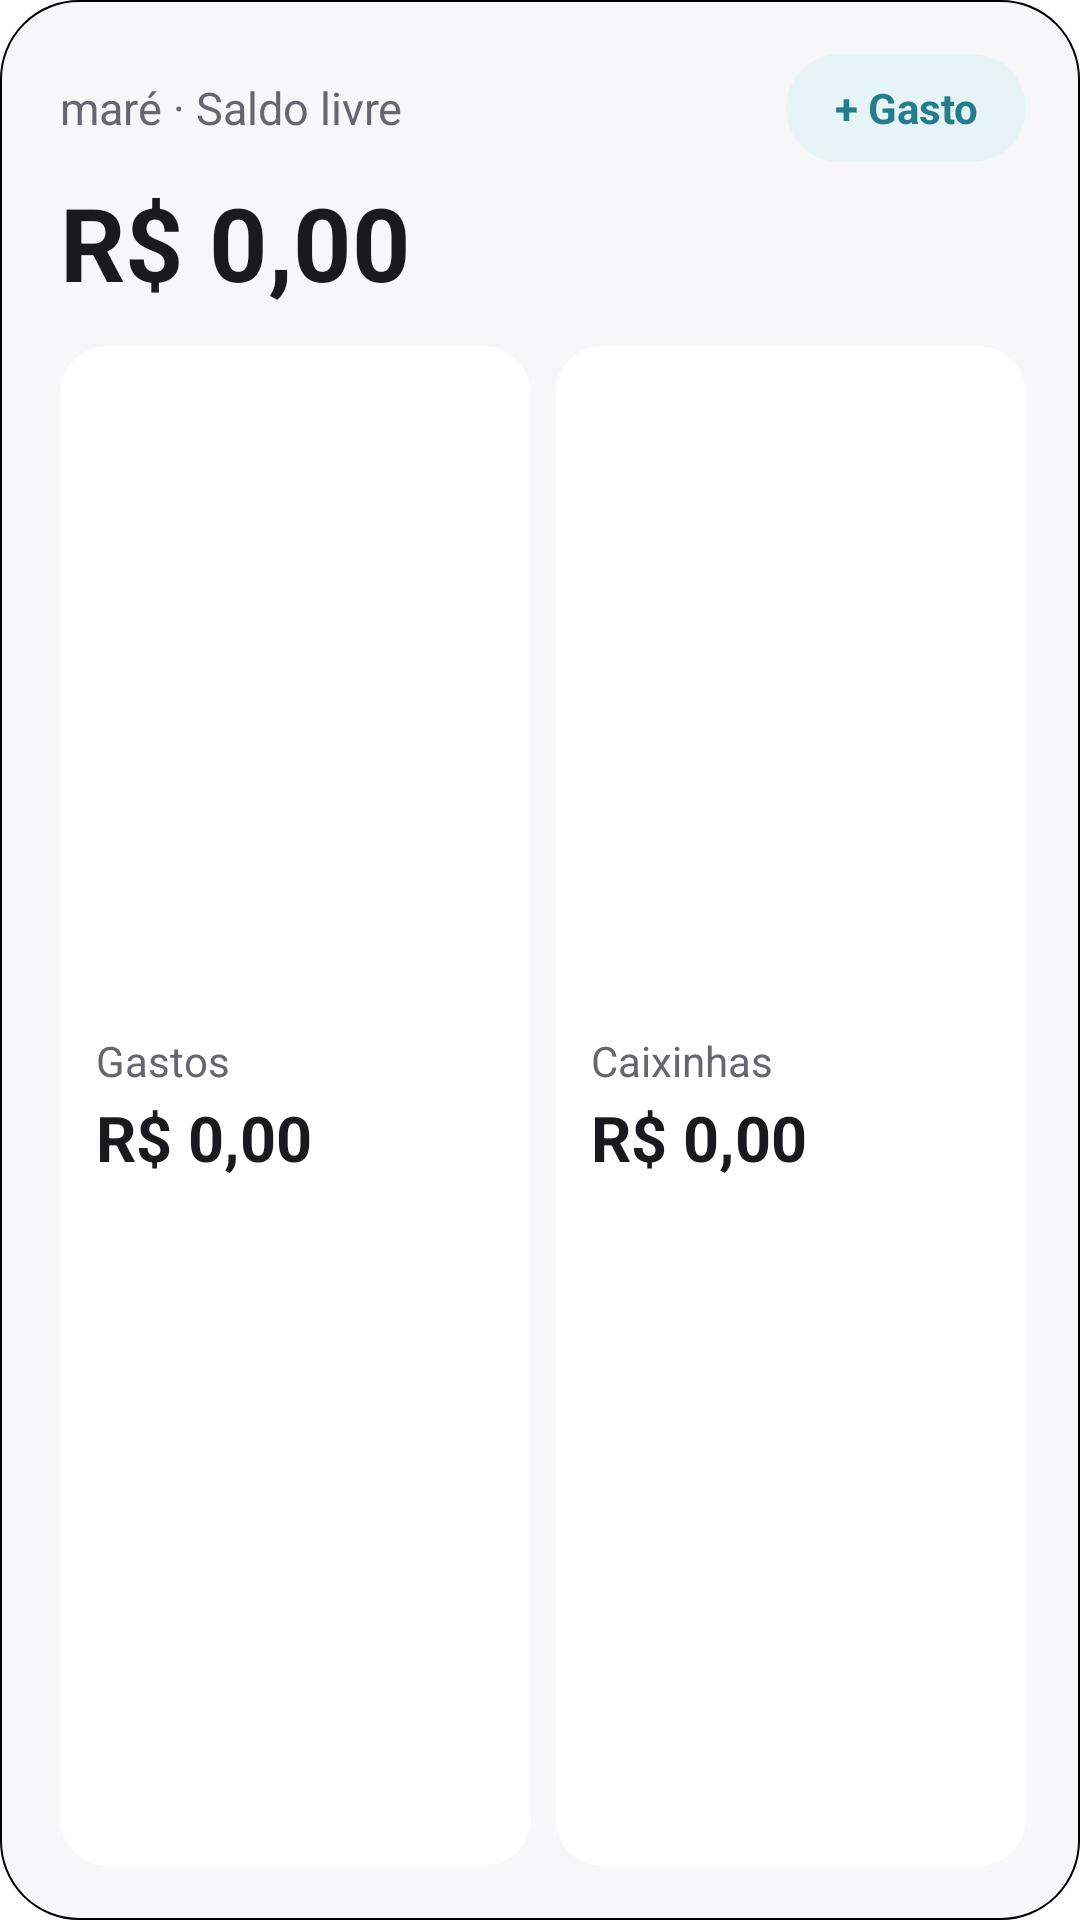

Layout XML and referenced resources for this Android screen:
<!-- AndroidManifest.xml: fallback theme Theme.MaterialComponents.DayNight.NoActionBar -->
<!-- res/layout/widget_summary.xml -->
<?xml version="1.0" encoding="utf-8"?>
<LinearLayout xmlns:android="http://schemas.android.com/apk/res/android"
    android:id="@android:id/background"
    android:layout_width="match_parent"
    android:layout_height="match_parent"
    android:background="@drawable/widget_bg"
    android:orientation="vertical"
    android:paddingLeft="20dp"
    android:paddingTop="18dp"
    android:paddingRight="18dp"
    android:paddingBottom="18dp">

    <LinearLayout
        android:layout_width="match_parent"
        android:layout_height="wrap_content"
        android:gravity="center_vertical"
        android:orientation="horizontal">

        <TextView
            android:id="@+id/widget_cycle"
            android:layout_width="0dp"
            android:layout_height="wrap_content"
            android:layout_weight="1"
            android:ellipsize="end"
            android:maxLines="1"
            android:text="maré · Saldo livre"
            android:textColor="@color/widget_text_secondary"
            android:textSize="15sp" />

        <TextView
            android:id="@+id/widget_add_btn"
            android:layout_width="wrap_content"
            android:layout_height="36dp"
            android:background="@drawable/widget_btn_bg"
            android:gravity="center"
            android:paddingLeft="16dp"
            android:paddingRight="16dp"
            android:text="+ Gasto"
            android:textColor="@color/widget_primary"
            android:textSize="14sp"
            android:textStyle="bold" />
    </LinearLayout>

    <TextView
        android:id="@+id/widget_balance"
        android:layout_width="wrap_content"
        android:layout_height="wrap_content"
        android:layout_marginTop="4dp"
        android:ellipsize="end"
        android:maxLines="1"
        android:text="R$ 0,00"
        android:textColor="@color/widget_text"
        android:textSize="34sp"
        android:textStyle="bold" />

    <LinearLayout
        android:id="@+id/widget_tiles_row"
        android:layout_width="match_parent"
        android:layout_height="0dp"
        android:layout_marginTop="12dp"
        android:layout_weight="1"
        android:orientation="horizontal">

        <LinearLayout
            android:layout_width="0dp"
            android:layout_height="match_parent"
            android:layout_weight="1"
            android:background="@drawable/widget_tile_bg"
            android:gravity="center_vertical"
            android:orientation="vertical"
            android:paddingLeft="12dp"
            android:paddingRight="12dp">

            <TextView
                android:id="@+id/widget_spent_label"
                android:layout_width="wrap_content"
                android:layout_height="wrap_content"
                android:ellipsize="end"
                android:maxLines="1"
                android:text="Gastos"
                android:textColor="@color/widget_text_secondary"
                android:textSize="14sp" />

            <TextView
                android:id="@+id/widget_spent"
                android:layout_width="wrap_content"
                android:layout_height="wrap_content"
                android:layout_marginTop="2dp"
                android:ellipsize="end"
                android:maxLines="1"
                android:text="R$ 0,00"
                android:textColor="@color/widget_text"
                android:textSize="21sp"
                android:textStyle="bold" />
        </LinearLayout>

        <LinearLayout
            android:layout_width="0dp"
            android:layout_height="match_parent"
            android:layout_marginStart="8dp"
            android:layout_weight="1"
            android:background="@drawable/widget_tile_bg"
            android:gravity="center_vertical"
            android:orientation="vertical"
            android:paddingLeft="12dp"
            android:paddingRight="12dp">

            <TextView
                android:id="@+id/widget_boxes_label"
                android:layout_width="wrap_content"
                android:layout_height="wrap_content"
                android:ellipsize="end"
                android:maxLines="1"
                android:text="Caixinhas"
                android:textColor="@color/widget_text_secondary"
                android:textSize="14sp" />

            <TextView
                android:id="@+id/widget_boxes"
                android:layout_width="wrap_content"
                android:layout_height="wrap_content"
                android:layout_marginTop="2dp"
                android:ellipsize="end"
                android:maxLines="1"
                android:text="R$ 0,00"
                android:textColor="@color/widget_text"
                android:textSize="21sp"
                android:textStyle="bold" />
        </LinearLayout>
    </LinearLayout>

</LinearLayout>
<!-- resources referenced by this layout -->
<resources>
  <color name="widget_primary">#227D8D</color>
  <color name="widget_text">#1A1A1E</color>
  <color name="widget_text_secondary">#666670</color>
  <!-- drawable widget_bg (drawable) -->
  <?xml version="1.0" encoding="utf-8"?>
  <shape xmlns:android="http://schemas.android.com/apk/res/android" android:shape="rectangle">
      <solid android:color="@color/widget_surface" />
      <corners android:radius="26dp" />
      <stroke android:width="0.75dp" android:color="@color/widget_border" />
  </shape>
  <!-- drawable widget_btn_bg (drawable) -->
  <?xml version="1.0" encoding="utf-8"?>
  <shape xmlns:android="http://schemas.android.com/apk/res/android" android:shape="rectangle">
      <solid android:color="@color/widget_primary_soft" />
      <corners android:radius="18dp" />
  </shape>
  <!-- drawable widget_tile_bg (drawable) -->
  <?xml version="1.0" encoding="utf-8"?>
  <shape xmlns:android="http://schemas.android.com/apk/res/android" android:shape="rectangle">
      <solid android:color="@color/widget_surface_alt" />
      <corners android:radius="16dp" />
  </shape>
  <color name="widget_surface">#F7F7FA</color>
  <color name="widget_primary_soft">#E6F4F7</color>
  <color name="widget_surface_alt">#FFFFFF</color>
</resources>
